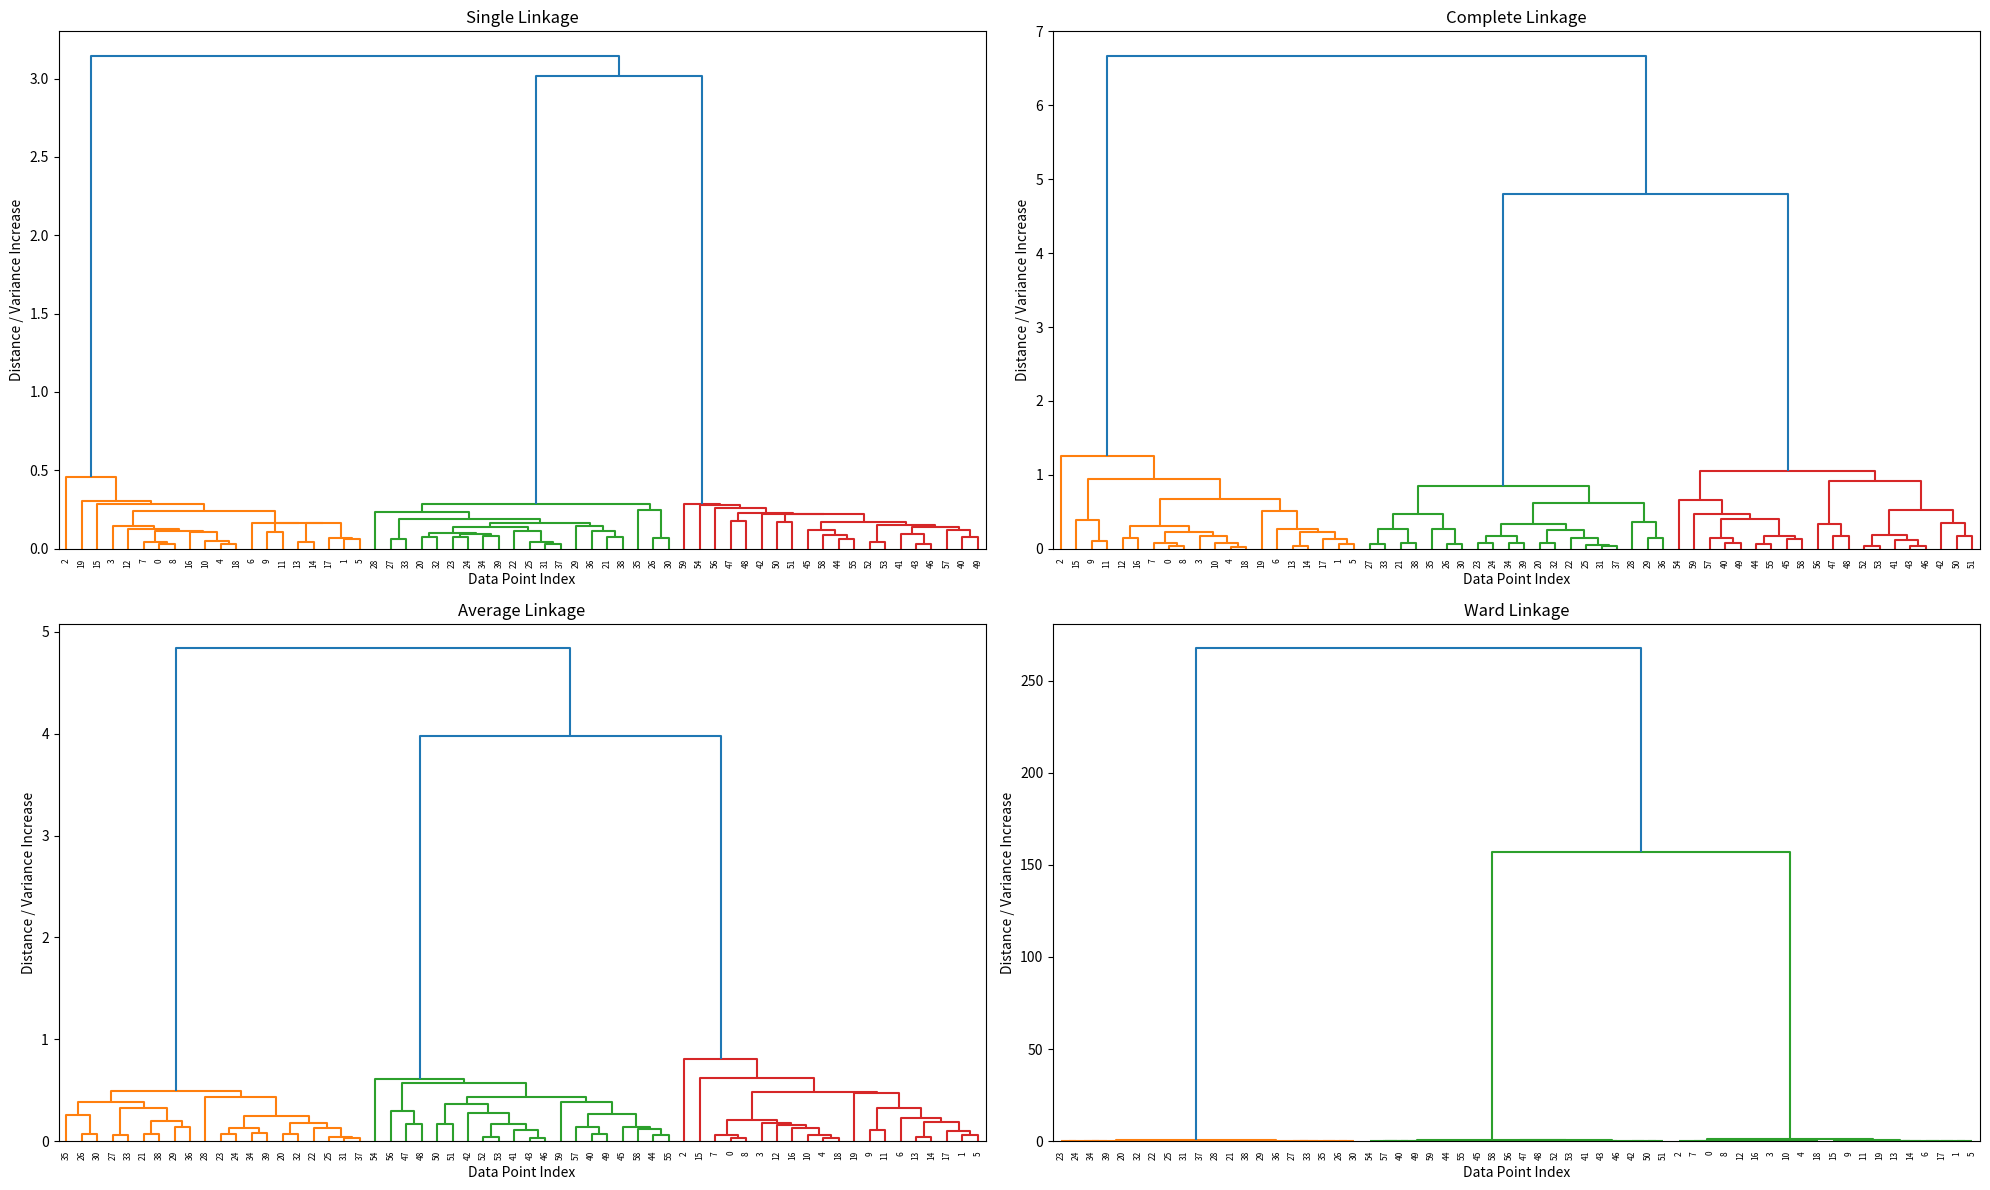

Source code (Python):
import numpy as np
import matplotlib.pyplot as plt
from scipy.cluster.hierarchy import dendrogram

# ---------------------- Distance functions ----------------------
def compute_distance_matrix(data):
    """
    Compute pairwise Euclidean distance matrix.
    """
    sq_norms = np.sum(data ** 2, axis=1).reshape(-1, 1)
    dist_sq = sq_norms + sq_norms.T - 2 * data @ data.T
    np.maximum(dist_sq, 0, out=dist_sq)
    return np.sqrt(dist_sq)

def ward_distance(cluster_a, cluster_b, data):
    """
    Compute Ward linkage distance between two clusters.
    """
    A = data[cluster_a]
    B = data[cluster_b]

    mean_A = np.mean(A, axis=0)
    mean_B = np.mean(B, axis=0)
    mean_AB = np.mean(np.vstack([A, B]), axis=0)

    n_A = len(A)
    n_B = len(B)

    # Increase in within-cluster sum of squares
    return n_A * np.sum((mean_A - mean_AB) ** 2) + n_B * np.sum((mean_B - mean_AB) ** 2)

def linkage_distance(cluster_a, cluster_b, dist_matrix, data, linkage):
    """
    Compute distance between two clusters using linkage criteria.
    """
    if linkage == "ward":
        return ward_distance(cluster_a, cluster_b, data)

    distances = dist_matrix[np.ix_(cluster_a, cluster_b)]

    if linkage == "single":
        return np.min(distances)
    elif linkage == "complete":
        return np.max(distances)
    elif linkage == "average":
        return np.mean(distances)
    else:
        raise ValueError(f"Unsupported linkage: {linkage}")

# ---------------------- Agglomerative Clustering ----------------------
def agglomerative_hierarchical_clustering(data, linkage="average"):
    """
    Full agglomerative hierarchical clustering algorithm.

    Parameters:
        data (np.ndarray): Shape (n_samples, n_features)
        linkage (str): 'single', 'complete', 'average', or 'ward'

    Returns:
        merges (np.ndarray): Merge history for dendrogram
    """
    n_samples = data.shape[0]
    dist_matrix = compute_distance_matrix(data)

    clusters = {i: [i] for i in range(n_samples)}
    next_cluster_id = n_samples
    merges = []

    while len(clusters) > 1:
        min_dist = np.inf
        pair_to_merge = None

        cluster_ids = list(clusters.keys())

        for i in range(len(cluster_ids)):
            for j in range(i + 1, len(cluster_ids)):
                c1, c2 = cluster_ids[i], cluster_ids[j]

                d = linkage_distance(
                    clusters[c1],
                    clusters[c2],
                    dist_matrix,
                    data,
                    linkage
                )

                if d < min_dist:
                    min_dist = d
                    pair_to_merge = (c1, c2)

        c1, c2 = pair_to_merge
        new_cluster = clusters[c1] + clusters[c2]
        clusters[next_cluster_id] = new_cluster

        merges.append([c1, c2, min_dist, len(new_cluster)])

        del clusters[c1]
        del clusters[c2]

        next_cluster_id += 1

    return np.array(merges)

# ---------------------- Plotting ----------------------
def plot_linkage_comparison(dataset):
    """Generate 4-linkage dendrogram comparison."""
    linkages = ["single", "complete", "average", "ward"]
    plt.figure(figsize=(20, 12))  # wide figure for 4 plots

    n_samples = dataset.shape[0]

    for i, linkage in enumerate(linkages, 1):
        merges = agglomerative_hierarchical_clustering(dataset, linkage=linkage)

        # Map clusters to indices for dendrogram
        # SciPy expects: [idx1, idx2, distance, size] with leaves 0..n-1
        Z = np.zeros_like(merges)
        Z[:, 0] = merges[:, 0]
        Z[:, 1] = merges[:, 1]
        Z[:, 2] = merges[:, 2]
        Z[:, 3] = merges[:, 3]

        plt.subplot(2, 2, i)
        dendrogram(Z.astype(float))
        plt.title(f"{linkage.capitalize()} Linkage")
        plt.xlabel("Data Point Index")
        plt.ylabel("Distance / Variance Increase")

    plt.tight_layout()
    plt.show()
    plt.savefig("linkage_comparisons.png", dpi=300)
    print("Saved dendrogram comparison as 'linkage_comparison.png'")

# ---------------------- Example usage ----------------------
if __name__ == "__main__":
    rng = np.random.default_rng(42)
    cluster1 = rng.normal(loc=(2, 2), scale=0.3, size=(20, 2))
    cluster2 = rng.normal(loc=(6, 6), scale=0.3, size=(20, 2))
    cluster3 = rng.normal(loc=(2, 6), scale=0.3, size=(20, 2))
    dataset = np.vstack([cluster1, cluster2, cluster3])

    # Generate dendrogram comparison
    plot_linkage_comparison(dataset)
